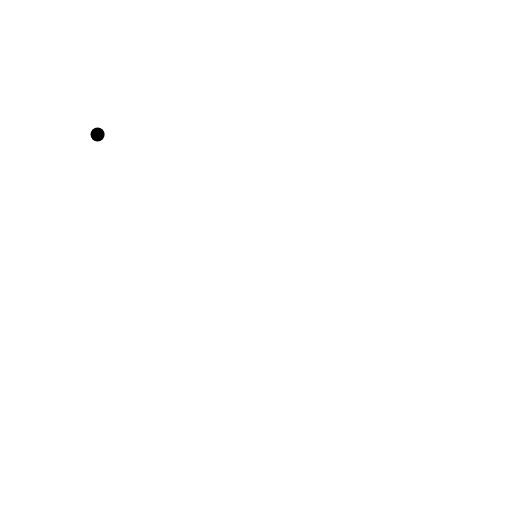
t = 0.00 s
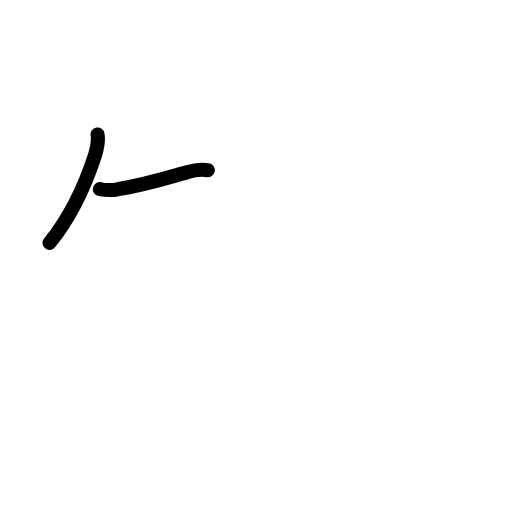
t = 1.42 s
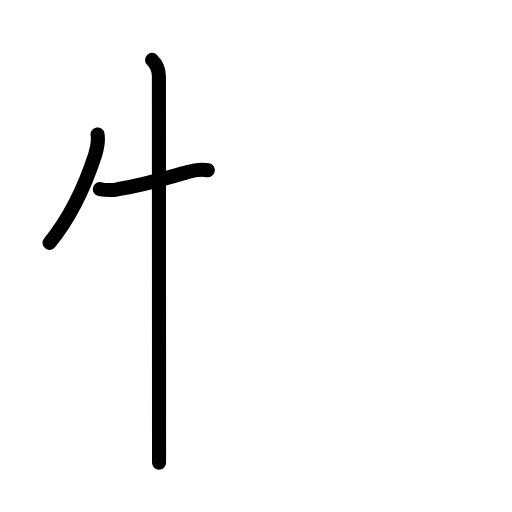
t = 2.75 s
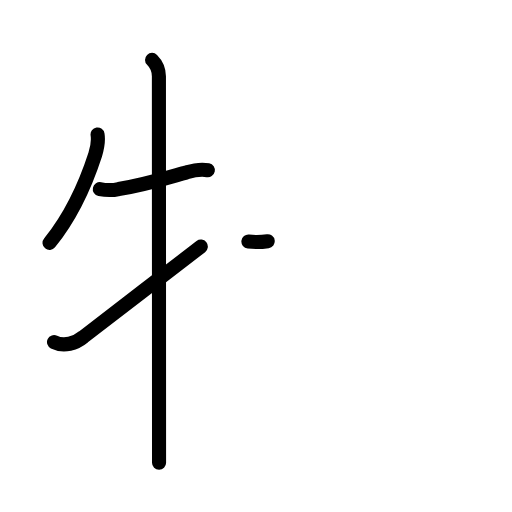
t = 4.17 s
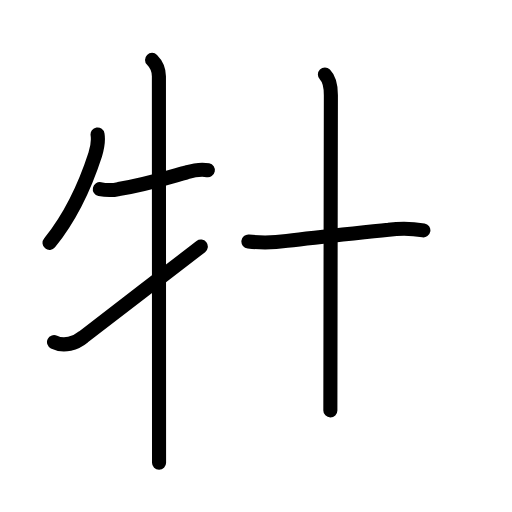
t = 5.63 s
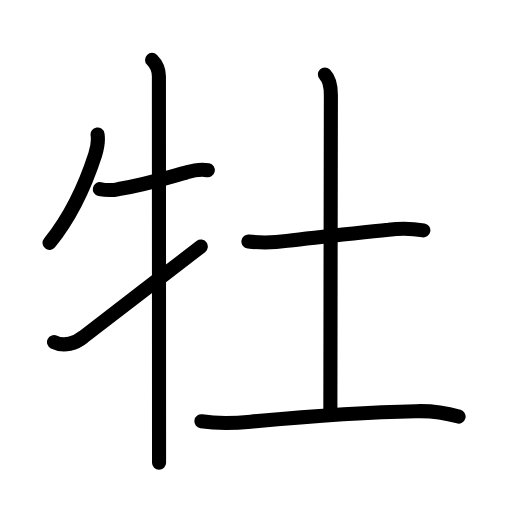
t = 7.00 s

The animated SVG that drew these frames (rendered in a browser with its animation timeline set to each time). Animation: 23 SMIL elements (animate=23); one cycle of 7.00 s.

<?xml version="1.0" encoding="UTF-8"?>
<!--
AniKanjiVG is licensed by CC-BY-SA Paul C. Sommerhoff (https://bitbucket.org/sommerhoff/anikanjivg).
AniKanjiVG uses KanjiVG which is licensed by CC-BY-SA Ulrich Apel (http://kanjivg.tagaini.net).
See also http://creativecommons.org/licenses/by-sa/3.0/
-->
<svg xmlns:kvg='http://kanjivg.tagaini.net' xmlns='http://www.w3.org/2000/svg' width='109' height='109' viewBox='0 0 109 109' style='fill:none;stroke:#000000;stroke-width:3;stroke-linecap:round;stroke-linejoin:round;' id="kvg:kanji_07261"><g id="kvg:07261" kvg:element="牡"><g id="kvg:07261-g1" kvg:element="牛" kvg:variant="true" kvg:position="left" kvg:radical="general"><path id="kvg:07261-s1" kvg:type="㇒" d="M20.77,28.64c0.23,1.48-0.07,2.88-0.5,4.27c-1.77,5.46-4.9,12.84-9.72,18.8"><animate attributeName="d" begin="0.0s" dur="0.5s" from="M20.77,28.64C20.77,28.64,20.77,28.64,20.77,28.64" to="M20.77,28.64c0.23,1.48-0.07,2.88-0.5,4.27" />
<animate attributeName="d" begin="0.5s" dur="0.5s" from="M20.77,28.64c0.23,1.48-0.07,2.88-0.5,4.27c0,0,0,0,0,0,0" to="M20.77,28.64c0.23,1.48-0.07,2.88-0.5,4.27c-1.77,5.46-4.9,12.84-9.72,18.8" />
</path>
<path id="kvg:07261-s2" kvg:type="㇐" d="M21.25,40.25c1.35,0.28,2.7,0.29,4.02,0c6.22-1.04,11.65-2.8,14.47-3.56c1.46-0.44,2.96-0.76,4.51-0.45"><animate attributeName="d" begin="1.0s" dur="0.3333333333333333s" from="M21.25,40.25C21.25,40.25,21.25,40.25,21.25,40.25" to="M21.25,40.25c1.35,0.28,2.7,0.29,4.02,0" />
<animate attributeName="d" begin="1.3333333333333333s" dur="0.3333333333333333s" from="M21.25,40.25c1.35,0.28,2.7,0.29,4.02,0c0,0,0,0,0,0,0" to="M21.25,40.25c1.35,0.28,2.7,0.29,4.02,0c6.22-1.04,11.65-2.8,14.47-3.56" />
<animate attributeName="d" begin="1.6666666666666665s" dur="0.3333333333333333s" from="M21.25,40.25c1.35,0.28,2.7,0.29,4.02,0c6.22-1.04,11.65-2.8,14.47-3.56c0,0,0,0,0,0,0" to="M21.25,40.25c1.35,0.28,2.7,0.29,4.02,0c6.22-1.04,11.65-2.8,14.47-3.56c1.46-0.44,2.96-0.76,4.51-0.45" />
<animate attributeName="d" begin="0s" dur="1.0s" from="M-100,-100" to="M-100,-100" />
</path>
<path id="kvg:07261-s3" kvg:type="㇑" d="M32.37,12.75c1.06,1.06,1.46,2.48,1.46,3.5c0,3.25,0.03,74.38,0.03,82.25"><animate attributeName="d" begin="2.0s" dur="0.5s" from="M32.37,12.75C32.37,12.75,32.37,12.75,32.37,12.75" to="M32.37,12.75c1.06,1.06,1.46,2.48,1.46,3.5" />
<animate attributeName="d" begin="2.5s" dur="0.5s" from="M32.37,12.75c1.06,1.06,1.46,2.48,1.46,3.5c0,0,0,0,0,0,0" to="M32.37,12.75c1.06,1.06,1.46,2.48,1.46,3.5c0,3.25,0.03,74.38,0.03,82.25" />
<animate attributeName="d" begin="0s" dur="2.0s" from="M-100,-100" to="M-100,-100" />
</path>
<path id="kvg:07261-s4" kvg:type="㇀" d="M11.5,72.83c2.12,1.05,4.61,0.27,6.3-1.14c3.54-2.67,20.76-16,24.95-19.19"><animate attributeName="d" begin="3.0s" dur="0.5s" from="M11.5,72.83C11.5,72.83,11.5,72.83,11.5,72.83" to="M11.5,72.83c2.12,1.05,4.61,0.27,6.3-1.14" />
<animate attributeName="d" begin="3.5s" dur="0.5s" from="M11.5,72.83c2.12,1.05,4.61,0.27,6.3-1.14c0,0,0,0,0,0,0" to="M11.5,72.83c2.12,1.05,4.61,0.27,6.3-1.14c3.54-2.67,20.76-16,24.95-19.19" />
<animate attributeName="d" begin="0s" dur="3.0s" from="M-100,-100" to="M-100,-100" />
</path>
</g>
<g id="kvg:07261-g2" kvg:element="土" kvg:position="right"><path id="kvg:07261-s5" kvg:type="㇐" d="M52.88,51.42c2.76,0.3,5.49,0.25,8.21-0.14c6.97-0.9,13.63-1.5,21.64-2.37c2.46-0.34,4.92-0.3,7.4,0.13"><animate attributeName="d" begin="4.0s" dur="0.3333333333333333s" from="M52.88,51.42C52.88,51.42,52.88,51.42,52.88,51.42" to="M52.88,51.42c2.76,0.3,5.49,0.25,8.21-0.14" />
<animate attributeName="d" begin="4.333333333333333s" dur="0.3333333333333333s" from="M52.88,51.42c2.76,0.3,5.49,0.25,8.21-0.14c0,0,0,0,0,0,0" to="M52.88,51.42c2.76,0.3,5.49,0.25,8.21-0.14c6.97-0.9,13.63-1.5,21.64-2.37" />
<animate attributeName="d" begin="4.666666666666667s" dur="0.3333333333333333s" from="M52.88,51.42c2.76,0.3,5.49,0.25,8.21-0.14c6.97-0.9,13.63-1.5,21.64-2.37c0,0,0,0,0,0,0" to="M52.88,51.42c2.76,0.3,5.49,0.25,8.21-0.14c6.97-0.9,13.63-1.5,21.64-2.37c2.46-0.34,4.92-0.3,7.4,0.13" />
<animate attributeName="d" begin="0s" dur="4.0s" from="M-100,-100" to="M-100,-100" />
</path>
<path id="kvg:07261-s6" kvg:type="㇑a" d="M69.17,15.87c0.98,0.98,1.27,2.52,1.27,4.39c0,12.5-0.11,51.25-0.11,67.11"><animate attributeName="d" begin="5.0s" dur="0.5s" from="M69.17,15.87C69.17,15.87,69.17,15.87,69.17,15.87" to="M69.17,15.87c0.98,0.98,1.27,2.52,1.27,4.39" />
<animate attributeName="d" begin="5.5s" dur="0.5s" from="M69.17,15.87c0.98,0.98,1.27,2.52,1.27,4.39c0,0,0,0,0,0,0" to="M69.17,15.87c0.98,0.98,1.27,2.52,1.27,4.39c0,12.5-0.11,51.25-0.11,67.11" />
<animate attributeName="d" begin="0s" dur="5.0s" from="M-100,-100" to="M-100,-100" />
</path>
<path id="kvg:07261-s7" kvg:type="㇐" d="M42.88,89.68c3.75,0.57,7.01,0.42,10.5,0.09c11.64-1.09,25-2.06,35.12-2.23c3.08-0.11,6.12,0.28,9.13,1.15"><animate attributeName="d" begin="6.0s" dur="0.3333333333333333s" from="M42.88,89.68C42.88,89.68,42.88,89.68,42.88,89.68" to="M42.88,89.68c3.75,0.57,7.01,0.42,10.5,0.09" />
<animate attributeName="d" begin="6.333333333333333s" dur="0.3333333333333333s" from="M42.88,89.68c3.75,0.57,7.01,0.42,10.5,0.09c0,0,0,0,0,0,0" to="M42.88,89.68c3.75,0.57,7.01,0.42,10.5,0.09c11.64-1.09,25-2.06,35.12-2.23" />
<animate attributeName="d" begin="6.666666666666667s" dur="0.3333333333333333s" from="M42.88,89.68c3.75,0.57,7.01,0.42,10.5,0.09c11.64-1.09,25-2.06,35.12-2.23c0,0,0,0,0,0,0" to="M42.88,89.68c3.75,0.57,7.01,0.42,10.5,0.09c11.64-1.09,25-2.06,35.12-2.23c3.08-0.11,6.12,0.28,9.13,1.15" />
<animate attributeName="d" begin="0s" dur="6.0s" from="M-100,-100" to="M-100,-100" />
</path>
</g>
</g>
</svg>